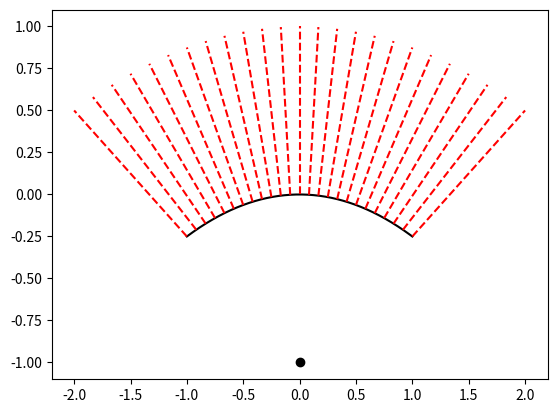

Write the Python code that produced this figure. (Note: this script raises an exception after producing the figure.)
import numpy as np
import matplotlib.pyplot as plt
from matplotlib.animation import FuncAnimation

#THIS IS A MIRROR REFERENCE FRAME CALCULATION


Fs = np.linspace(-1,1,100)
Fs = np.concatenate((Fs,Fs[::-1]))
A = lambda f: 1 / 4 / f
ref = lambda v,s: 2 * s * np.dot(v,s) - v
u = lambda v: v / np.sqrt(np.dot(v,v))
der = lambda x, a: u(np.array([1,2*a*x]))
para = lambda x, a: a * x ** 2

L0 = 2
n = 25

d = np.linspace(-1,1,1000)

fig, ax = plt.subplots()
fd = np.linspace(-1,1,n)
lines = [ax.plot(d,para(d,A(Fs[0])),c='k')[0]]
#ax.set_aspect('equal') 
v = np.array([0,-1])

for i in fd:
	fp = np.array([0,Fs[0]])
	a = A(fp[-1])
	p0 = np.array([i,para(i,a)])
	LC = np.sqrt(np.dot(fp-p0,fp-p0))
	vr = u(ref(v,der(i,a))) * LC + p0
	lines.append(ax.plot([p0[0],vr[0]],[p0[1],vr[1]],c='r',ls='--')[0])
lines.append(ax.plot(*fp,'ro',c='k')[0])

def update(i):
	fp = np.array([0,Fs[i]])
	a = A(fp[-1])
	lines[0].set_data(d,para(d,A(Fs[i])))
	lines[-1].set_data(fp)
	for z in range(len(fd)):
		x = fd[z]
		f = fp[-1]
		p0 = np.array([x,para(x,a)])	
		vr = f / abs(f) * u(ref(v,der(x,a))) * np.sqrt(np.dot(fp-p0,fp-p0)) + p0
		lines[z+1].set_data([p0[0],vr[0]],[p0[1],vr[1]])
	return lines


ani = FuncAnimation(fig,update,interval=5,frames=200,blit='True')
plt.show()
